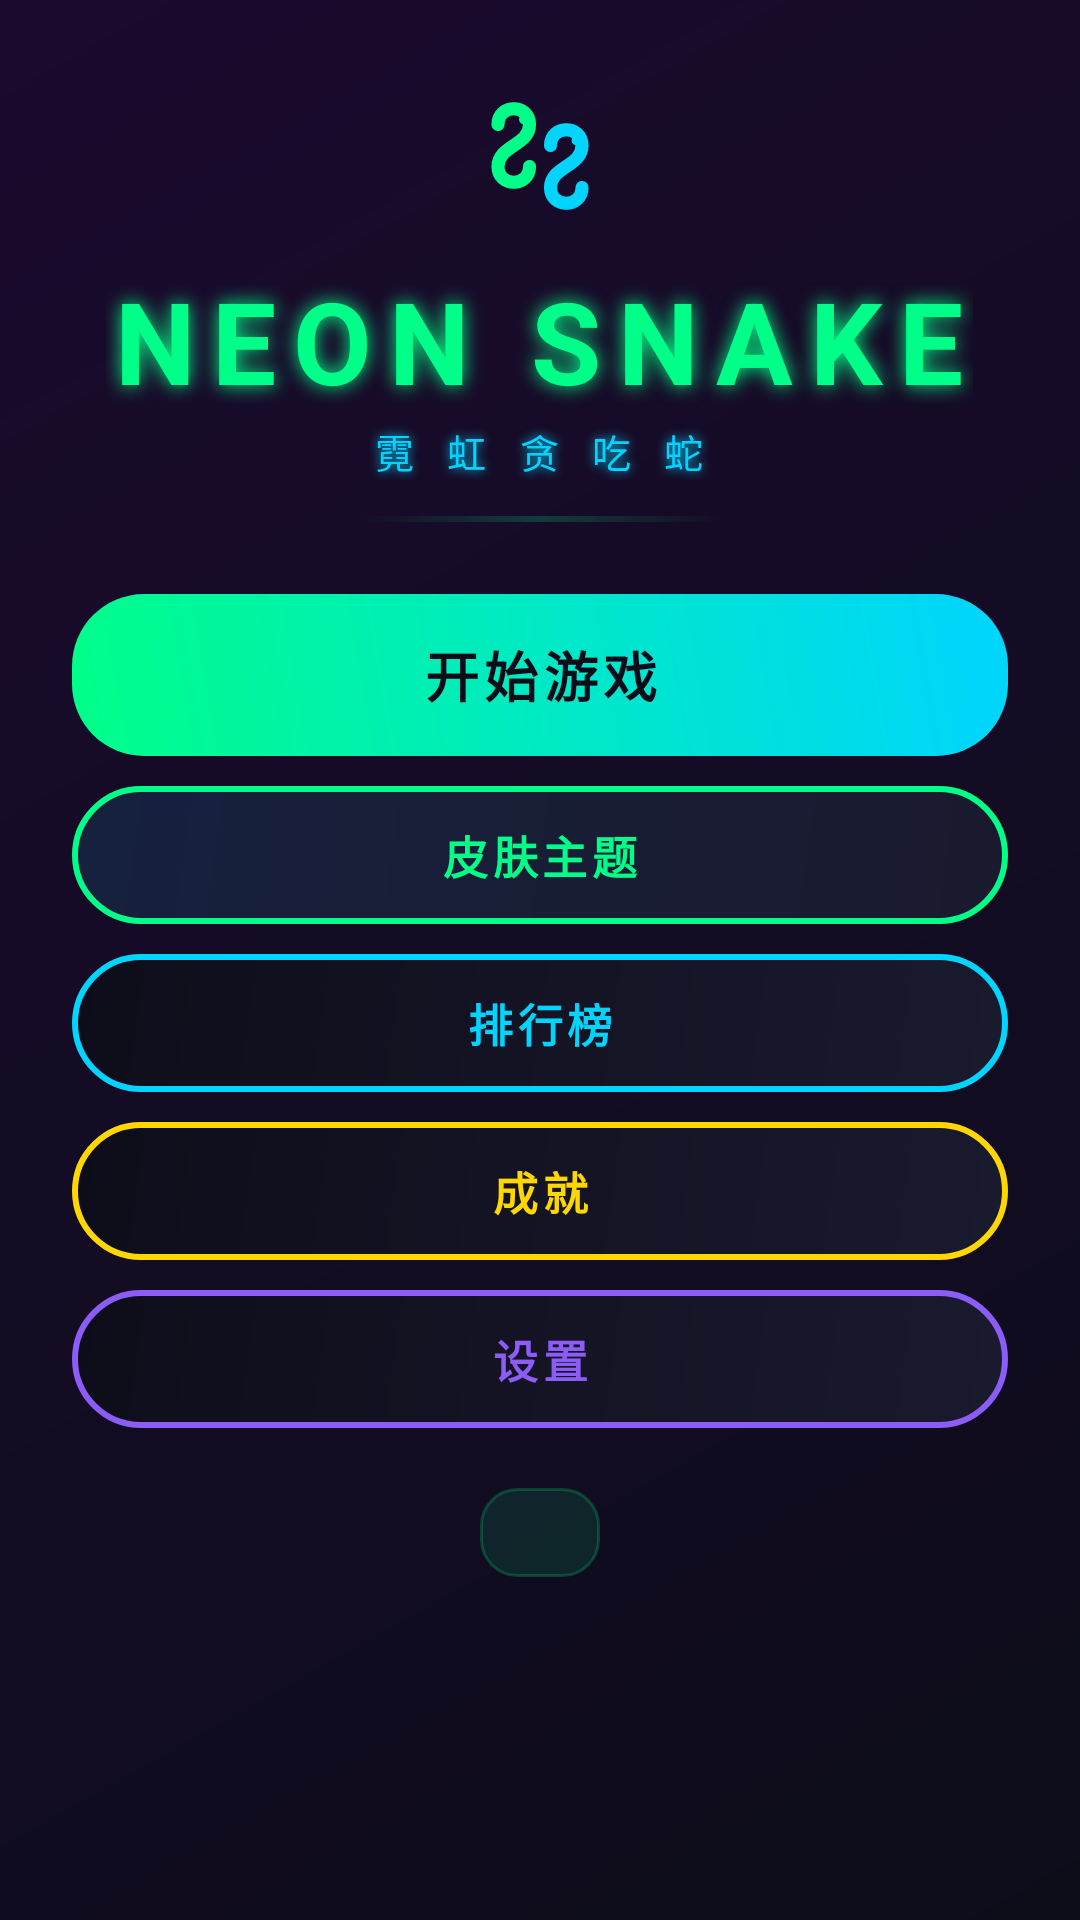

Write the Android layout XML for this screen, with the resource values it uses.
<!-- AndroidManifest.xml: activity theme Theme.Exam -->
<!-- res/layout/activity_main.xml -->
<?xml version="1.0" encoding="utf-8"?>
<ScrollView
    xmlns:android="http://schemas.android.com/apk/res/android"
    xmlns:app="http://schemas.android.com/apk/res-auto"
    android:layout_width="match_parent"
    android:layout_height="match_parent"
    android:background="@drawable/bg_main_gradient"
    android:fillViewport="true"
    android:fitsSystemWindows="true">

    <LinearLayout
        android:layout_width="match_parent"
        android:layout_height="wrap_content"
        android:orientation="vertical"
        android:gravity="center_horizontal"
        android:padding="24dp"
        android:paddingTop="32dp"
        android:paddingBottom="32dp">

        
        <ImageView
            android:layout_width="56dp"
            android:layout_height="56dp"
            android:src="@drawable/ic_snake_logo"
            android:contentDescription="logo"
            android:layout_marginBottom="8dp" />

        
        <TextView
            android:id="@+id/tv_title"
            android:layout_width="wrap_content"
            android:layout_height="wrap_content"
            android:text="NEON SNAKE"
            android:textColor="@color/neon_green"
            android:textSize="38sp"
            android:textStyle="bold"
            android:letterSpacing="0.15"
            android:shadowColor="@color/neon_green"
            android:shadowRadius="16"
            android:shadowDx="0"
            android:shadowDy="0" />

        <TextView
            android:id="@+id/tv_subtitle"
            android:layout_width="wrap_content"
            android:layout_height="wrap_content"
            android:text="霓 虹 贪 吃 蛇"
            android:textColor="@color/neon_blue"
            android:textSize="13sp"
            android:letterSpacing="0.3"
            android:layout_marginTop="2dp"
            android:shadowColor="@color/neon_blue"
            android:shadowRadius="8"
            android:shadowDx="0"
            android:shadowDy="0" />

        
        <View
            android:layout_width="120dp"
            android:layout_height="2dp"
            android:layout_marginTop="12dp"
            android:layout_marginBottom="24dp"
            android:background="@drawable/bg_divider_neon" />

        
        <Button
            android:id="@+id/btn_start"
            android:layout_width="match_parent"
            android:layout_height="54dp"
            android:text="@string/start_game"
            android:textColor="@color/bg_dark"
            android:textSize="18sp"
            android:textStyle="bold"
            android:letterSpacing="0.1"
            app:backgroundTint="@null"
            android:background="@drawable/bg_btn_gradient"
            app:cornerRadius="27dp"
            android:stateListAnimator="@null" />

        
        <Button
            android:id="@+id/btn_skin"
            android:layout_width="match_parent"
            android:layout_height="46dp"
            android:text="@string/skin_theme"
            android:textColor="@color/neon_green"
            android:textSize="15sp"
            android:textStyle="bold"
            android:letterSpacing="0.1"
            app:backgroundTint="@null"
            android:background="@drawable/bg_btn_outline"
            app:cornerRadius="23dp"
            android:stateListAnimator="@null"
            android:layout_marginTop="10dp" />

        
        <Button
            android:id="@+id/btn_leaderboard"
            android:layout_width="match_parent"
            android:layout_height="46dp"
            android:text="@string/leaderboard"
            android:textColor="@color/neon_blue"
            android:textSize="15sp"
            android:textStyle="bold"
            android:letterSpacing="0.1"
            app:backgroundTint="@null"
            android:background="@drawable/bg_btn_outline_blue"
            app:cornerRadius="23dp"
            android:stateListAnimator="@null"
            android:layout_marginTop="10dp" />

        
        <Button
            android:id="@+id/btn_achievements"
            android:layout_width="match_parent"
            android:layout_height="46dp"
            android:text="@string/achievements"
            android:textColor="@color/gold"
            android:textSize="15sp"
            android:textStyle="bold"
            android:letterSpacing="0.1"
            app:backgroundTint="@null"
            android:background="@drawable/bg_btn_outline_gold"
            app:cornerRadius="23dp"
            android:stateListAnimator="@null"
            android:layout_marginTop="10dp" />

        
        <Button
            android:id="@+id/btn_settings"
            android:layout_width="match_parent"
            android:layout_height="46dp"
            android:text="@string/settings"
            android:textColor="@color/purple"
            android:textSize="15sp"
            android:textStyle="bold"
            android:letterSpacing="0.1"
            app:backgroundTint="@null"
            android:background="@drawable/bg_btn_outline_purple"
            app:cornerRadius="23dp"
            android:stateListAnimator="@null"
            android:layout_marginTop="10dp" />

        
        <TextView
            android:id="@+id/tv_best_score"
            android:layout_width="wrap_content"
            android:layout_height="wrap_content"
            android:textColor="@color/neon_green"
            android:textSize="13sp"
            android:letterSpacing="0.2"
            android:paddingHorizontal="20dp"
            android:paddingVertical="6dp"
            android:background="@drawable/bg_score_badge"
            android:layout_marginTop="20dp" />

    </LinearLayout>
</ScrollView>
<!-- resources referenced by this layout -->
<resources>
  <color name="bg_dark">#0D0D1A</color>
  <color name="gold">#FFD700</color>
  <color name="neon_blue">#00D4FF</color>
  <color name="neon_green">#00FF88</color>
  <color name="purple">#8B5CF6</color>
  <!-- drawable bg_btn_gradient (drawable) -->
  <?xml version="1.0" encoding="utf-8"?>
  <shape xmlns:android="http://schemas.android.com/apk/res/android"
      android:shape="rectangle">
      <gradient
          android:startColor="#FF00FF88"
          android:endColor="#FF00D4FF"
          android:angle="45" />
      <corners android:radius="24dp" />
  </shape>
  <!-- drawable bg_btn_outline (drawable) -->
  <?xml version="1.0" encoding="utf-8"?>
  <shape xmlns:android="http://schemas.android.com/apk/res/android"
      android:shape="rectangle">
      <gradient
          android:startColor="#FF1A1A2E"
          android:endColor="#FF16213E"
          android:angle="135" />
      <stroke android:width="2dp" android:color="#FF00FF88" />
      <corners android:radius="24dp" />
  </shape>
  <!-- drawable bg_btn_outline_blue (drawable) -->
  <?xml version="1.0" encoding="utf-8"?>
  <shape xmlns:android="http://schemas.android.com/apk/res/android"
      android:shape="rectangle">
      <gradient
          android:startColor="#FF1A1A2E"
          android:endColor="#FF0D0D1A"
          android:angle="135" />
      <stroke android:width="2dp" android:color="#FF00D4FF" />
      <corners android:radius="24dp" />
  </shape>
  <!-- drawable bg_btn_outline_gold (drawable) -->
  <?xml version="1.0" encoding="utf-8"?>
  <shape xmlns:android="http://schemas.android.com/apk/res/android"
      android:shape="rectangle">
      <gradient
          android:startColor="#FF1A1A2E"
          android:endColor="#FF0D0D1A"
          android:angle="135" />
      <stroke android:width="2dp" android:color="#FFFFD700" />
      <corners android:radius="24dp" />
  </shape>
  <!-- drawable bg_btn_outline_purple (drawable) -->
  <?xml version="1.0" encoding="utf-8"?>
  <shape xmlns:android="http://schemas.android.com/apk/res/android"
      android:shape="rectangle">
      <gradient
          android:startColor="#FF1A1A2E"
          android:endColor="#FF0D0D1A"
          android:angle="135" />
      <stroke android:width="2dp" android:color="#FF8B5CF6" />
      <corners android:radius="24dp" />
  </shape>
  <!-- drawable bg_divider_neon (drawable) -->
  <?xml version="1.0" encoding="utf-8"?>
  <shape xmlns:android="http://schemas.android.com/apk/res/android"
      android:shape="rectangle">
      <gradient
          android:startColor="#00000000"
          android:centerColor="#3300FF88"
          android:endColor="#00000000"
          android:angle="0" />
      <corners android:radius="2dp" />
  </shape>
  <!-- drawable bg_main_gradient (drawable) -->
  <?xml version="1.0" encoding="utf-8"?>
  <shape xmlns:android="http://schemas.android.com/apk/res/android"
      android:shape="rectangle">
      <gradient
          android:startColor="#FF0D0D1A"
          android:endColor="#FF1A0A2E"
          android:angle="135" />
      <corners android:radius="0dp" />
  </shape>
  <!-- drawable bg_score_badge (drawable) -->
  <?xml version="1.0" encoding="utf-8"?>
  <shape xmlns:android="http://schemas.android.com/apk/res/android"
      android:shape="rectangle">
      <solid android:color="#1A00FF88" />
      <stroke android:width="1dp" android:color="#3300FF88" />
      <corners android:radius="12dp" />
  </shape>
  <string name="achievements">成就</string>
  <string name="leaderboard">排行榜</string>
  <string name="settings">设置</string>
  <string name="skin_theme">皮肤主题</string>
  <string name="start_game">开始游戏</string>
  <color name="white">#FFFFFF</color>
</resources>
